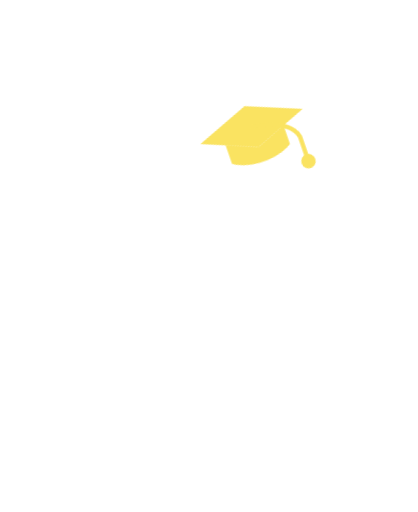
t = 0.00 s
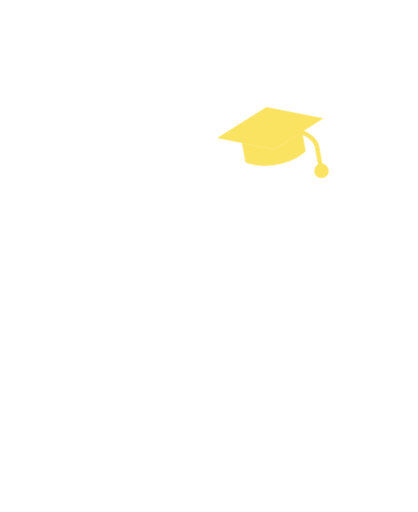
t = 0.60 s
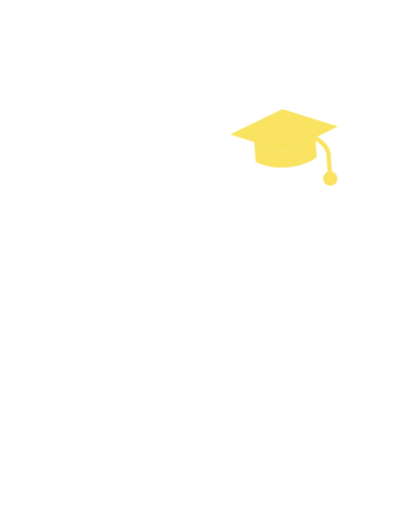
t = 0.90 s
t = 1.50 s: frame unchanged from t = 0.90 s, image omitted
t = 1.80 s: frame unchanged from t = 0.60 s, image omitted
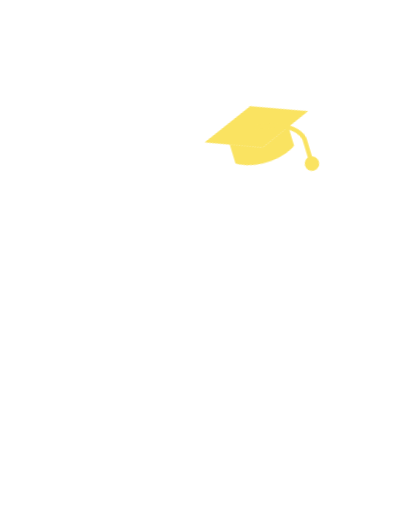
t = 2.10 s

The animated SVG that drew these frames (rendered in a browser with its animation timeline set to each time). Animation: 8 CSS @keyframes rules; one cycle of 2.70 s, repeats indefinitely.

<svg xmlns="http://www.w3.org/2000/svg" viewBox="-40 -330 1160 1420" class="mascotte mascotte-prof-blanc mascotte-prof" role="img" aria-label="Prof">
<style>
.mascotte.mascotte-prof-blanc { --mascot: #ffffff; --line: #fae361; }
.mascotte-prof .m { fill: var(--mascot); }
.mascotte-prof .shadow { fill: var(--mascot); opacity: .12; }
.mascotte-prof g { transform-box: view-box; transform-origin: 0 0; }
.mascotte-prof .arm2 { transform: rotate(104deg); } .mascotte-prof .arm { transform: rotate(-104deg); } .mascotte-prof .legl { transform: rotate(10deg); } .mascotte-prof .legr { transform: rotate(-10deg); }
.mascotte-prof .fa { animation: prof-fa 1.6s ease-in-out .15s infinite alternate; } .mascotte-prof .fa2 { animation: prof-fb 1.6s ease-in-out .3s infinite alternate; }
@keyframes prof-fa { from{transform:rotate(4deg)} to{transform:rotate(18deg)} } @keyframes prof-fb { from{transform:rotate(4deg)} to{transform:rotate(18deg)} }
.mascotte-prof .shadow { transform-box: fill-box; transform-origin: center; }
.mascotte-prof .arm { animation: prof-a 2.4s ease-in-out infinite; }
@keyframes prof-a { 0%,100%{transform:rotate(-64deg)} 50%{transform:rotate(-56deg)} }
.mascotte-prof .arm2 { animation: prof-b .8s ease-in-out infinite alternate; }
@keyframes prof-b { from{transform:rotate(-40deg)} to{transform:rotate(-8deg)} }
.mascotte-prof .head { animation: prof-h 2.4s ease-in-out infinite; }
@keyframes prof-h { 0%,100%{transform:rotate(-4deg)} 50%{transform:rotate(4deg)} }
.mascotte-prof .torso { animation: prof-t 2.4s ease-in-out infinite; }
@keyframes prof-t { 0%,100%{transform:rotate(-3deg)} 50%{transform:rotate(0)} }
.mascotte-prof .cap { animation: prof-c 2.4s ease-in-out infinite; }
@keyframes prof-c { 0%,100%{transform:rotate(-12deg)} 50%{transform:rotate(-6deg)} }
.mascotte-prof .fa2 { animation: prof-fa2x .8s ease-in-out infinite alternate; }
@keyframes prof-fa2x { from{transform:rotate(20deg)} to{transform:rotate(64deg)} }
@media (prefers-reduced-motion: reduce) { .mascotte-prof * { animation: none !important; } }
</style>
<ellipse class="shadow" cx="580" cy="1056.233" rx="280" ry="26"/><defs><clipPath id="prof-tete"><polygon points="380,-10 1010,-10 1010,486 380,486"/></clipPath><clipPath id="prof-buste"><polygon points="380,470 772,478 800,560 788,640 780,790 780,862 380,862"/></clipPath><clipPath id="prof-jambeg"><polygon points="360,760 628,760 628,1110 360,1110"/></clipPath><clipPath id="prof-jambed"><polygon points="628,760 786,760 786,930 840,1110 628,1110"/></clipPath><clipPath id="prof-jambes"><polygon points="360,800 786,800 786,930 840,1110 360,1110"/></clipPath><clipPath id="prof-bra"><polygon points="300,-685 -685,300 300,300"/></clipPath><clipPath id="prof-avb"><polygon points="300,-685 -685,300 -685,-685"/></clipPath></defs><g transform="translate(620.0 1038.2)"><g class="rig"><g transform="translate(-620.0 -1038.2)"><path class="m" d="M861.3,743.7 C852.9,748.7 843.4,751.9 835.0,756.8 C815.5,768.2 796.4,780.6 776.5,791.4 C777.1,778.8 775.7,765.9 776.4,753.3 C778.3,720.9 784.4,678.8 790.3,646.4 C791.1,642.2 791.0,635.9 796.2,636.5 C802.8,637.4 830.6,652.8 838.7,657.1 C852.0,664.1 894.5,686.7 898.7,699.4 C904.2,716.1 874.2,736.1 861.3,743.7 Z M1034.2,666.3 C1016.9,628.2 961.4,587.7 926.1,565.7 C902.4,550.9 876.6,538.8 851.8,525.8 C842.4,519.4 775.8,497.7 773.9,493.5 C772.2,489.9 780.8,486.5 783.5,484.8 C811.1,467.6 841.0,455.8 861.6,429.1 C890.6,391.5 899.3,363.5 894.4,315.2 C888.3,254.5 804.1,134.2 762.1,88.0 C734.7,57.7 693.7,10.8 651.8,48.6 C625.9,72.0 629.8,109.8 639.3,140.0 C640.5,144.0 651.7,168.3 650.5,169.4 C601.6,175.7 546.4,180.7 500.2,198.9 C474.4,209.0 450.2,233.9 460.1,264.0 C467.5,286.6 530.3,313.4 553.4,316.4 C519.1,370.2 529.4,423.0 569.1,469.9 C574.2,475.9 581.2,481.0 586.2,487.0 C588.2,489.4 590.7,490.2 590.3,493.7 C622.5,499.9 646.8,528.2 646.8,562.2 C646.8,600.8 615.5,632.0 577.0,632.0 C559.0,632.0 542.6,625.2 530.2,614.0 C530.0,614.1 529.7,614.2 529.5,614.2 C529.5,614.3 529.6,614.4 529.6,614.5 C529.6,614.5 477.3,809.8 477.3,809.8 C477.5,812.8 477.3,815.4 476.7,818.3 C468.1,862.7 442.8,916.2 427.4,959.4 C423.9,969.1 398.0,1040.3 401.2,1043.4 C449.2,1042.4 497.7,1046.0 545.4,1040.6 C552.8,1013.1 565.6,984.3 579.6,959.4 C585.1,949.7 601.2,922.4 608.6,916.1 C614.9,910.8 628.5,907.6 635.8,912.5 C642.6,917.0 652.4,951.8 655.8,962.0 C663.1,984.6 668.2,1013.7 676.6,1034.4 C679.4,1041.4 683.8,1042.8 691.1,1043.5 C719.1,1046.3 775.7,1045.9 804.1,1043.5 C808.4,1043.1 811.8,1041.4 815.8,1040.7 C811.3,1016.6 800.1,993.7 793.4,970.0 C792.3,965.9 792.9,962.1 792.2,959.4 C792.1,958.9 790.3,957.6 789.8,955.4 C788.1,948.2 786.3,940.5 785.6,933.2 C785.2,929.9 785.8,930.0 788.3,928.0 C819.5,940.0 851.3,948.3 883.3,933.7 C902.9,924.8 920.4,908.6 915.1,885.1 C914.5,882.4 906.3,870.1 904.4,868.3 C900.9,865.0 885.0,859.3 886.7,853.1 C888.0,848.6 914.0,839.8 920.0,836.6 C956.5,817.0 1025.5,766.6 1039.0,727.2 C1046.9,704.5 1044.1,688.0 1034.2,666.3 Z" fill-rule="evenodd" clip-path="url(#prof-jambes)"/><g transform="translate(625.0 800.0)"><g class="torso"><g transform="translate(-625 -800)"><g transform="translate(762.0 575.0)"><g class="arm2"><g transform="scale(-1 1)"><path class="m" d="M-1.7,-70.4 C-3.2,-70.4 -4.7,-70.3 -6.1,-70.2 C-24.3,-72.5 -42.4,-74.6 -60.3,-79.2 C-139.3,-99.3 -206.5,-148.9 -239.6,-224.4 C-245.7,-238.4 -266.8,-294.0 -259.0,-305.5 C-257.2,-308.0 -246.9,-312.8 -243.1,-316.0 C-214.9,-339.3 -193.2,-403.1 -227.2,-429.4 C-231.7,-432.9 -238.7,-434.6 -241.9,-438.5 C-246.2,-443.8 -248.5,-457.8 -253.8,-466.2 C-282.1,-511.3 -356.4,-511.8 -389.5,-470.3 C-394.2,-464.4 -399.7,-451.1 -403.9,-447.7 C-411.3,-441.7 -421.3,-442.9 -430.5,-432.1 C-461.2,-396.1 -441.5,-317.9 -395.2,-302.4 C-385.8,-236.4 -358.6,-169.3 -319.4,-115.6 C-260.6,-35.1 -170.3,9.4 -78.2,41.6 C-72.8,43.5 -52.7,46.9 -49.7,51.5 C-49.6,51.4 -49.4,51.4 -49.3,51.3 C-49.3,51.3 -49.4,51.3 -49.4,51.2 C-36.8,62.9 -20.1,70.0 -1.7,70.0 C37.1,70.0 68.5,38.6 68.5,-0.2 C68.5,-38.9 37.1,-70.4 -1.7,-70.4 Z" clip-path="url(#prof-bra)"/><g transform="translate(-253 -132)"><g class="fa2"><g transform="translate(253 132)"><path class="m" d="M-1.7,-70.4 C-3.2,-70.4 -4.7,-70.3 -6.1,-70.2 C-24.3,-72.5 -42.4,-74.6 -60.3,-79.2 C-139.3,-99.3 -206.5,-148.9 -239.6,-224.4 C-245.7,-238.4 -266.8,-294.0 -259.0,-305.5 C-257.2,-308.0 -246.9,-312.8 -243.1,-316.0 C-214.9,-339.3 -193.2,-403.1 -227.2,-429.4 C-231.7,-432.9 -238.7,-434.6 -241.9,-438.5 C-246.2,-443.8 -248.5,-457.8 -253.8,-466.2 C-282.1,-511.3 -356.4,-511.8 -389.5,-470.3 C-394.2,-464.4 -399.7,-451.1 -403.9,-447.7 C-411.3,-441.7 -421.3,-442.9 -430.5,-432.1 C-461.2,-396.1 -441.5,-317.9 -395.2,-302.4 C-385.8,-236.4 -358.6,-169.3 -319.4,-115.6 C-260.6,-35.1 -170.3,9.4 -78.2,41.6 C-72.8,43.5 -52.7,46.9 -49.7,51.5 C-49.6,51.4 -49.4,51.4 -49.3,51.3 C-49.3,51.3 -49.4,51.3 -49.4,51.2 C-36.8,62.9 -20.1,70.0 -1.7,70.0 C37.1,70.0 68.5,38.6 68.5,-0.2 C68.5,-38.9 37.1,-70.4 -1.7,-70.4 Z" clip-path="url(#prof-avb)"/><circle class="m" cx="-253" cy="-132" r="62"/></g></g></g></g><circle class="m" r="50"/></g></g><path class="m" d="M592,470 C566,510 546,560 532,612 C508,700 486,770 476,820 C520,872 734,872 790,826 C806,740 810,640 794,566 C786,524 774,494 760,470 Z"/><circle class="m" cx="650" cy="480" r="70"/><g transform="translate(650.0 470.0)"><g class="head"><g transform="translate(-650 -470)"><path class="m" d="M861.3,743.7 C852.9,748.7 843.4,751.9 835.0,756.8 C815.5,768.2 796.4,780.6 776.5,791.4 C777.1,778.8 775.7,765.9 776.4,753.3 C778.3,720.9 784.4,678.8 790.3,646.4 C791.1,642.2 791.0,635.9 796.2,636.5 C802.8,637.4 830.6,652.8 838.7,657.1 C852.0,664.1 894.5,686.7 898.7,699.4 C904.2,716.1 874.2,736.1 861.3,743.7 Z M1034.2,666.3 C1016.9,628.2 961.4,587.7 926.1,565.7 C902.4,550.9 876.6,538.8 851.8,525.8 C842.4,519.4 775.8,497.7 773.9,493.5 C772.2,489.9 780.8,486.5 783.5,484.8 C811.1,467.6 841.0,455.8 861.6,429.1 C890.6,391.5 899.3,363.5 894.4,315.2 C888.3,254.5 804.1,134.2 762.1,88.0 C734.7,57.7 693.7,10.8 651.8,48.6 C625.9,72.0 629.8,109.8 639.3,140.0 C640.5,144.0 651.7,168.3 650.5,169.4 C601.6,175.7 546.4,180.7 500.2,198.9 C474.4,209.0 450.2,233.9 460.1,264.0 C467.5,286.6 530.3,313.4 553.4,316.4 C519.1,370.2 529.4,423.0 569.1,469.9 C574.2,475.9 581.2,481.0 586.2,487.0 C588.2,489.4 590.7,490.2 590.3,493.7 C622.5,499.9 646.8,528.2 646.8,562.2 C646.8,600.8 615.5,632.0 577.0,632.0 C559.0,632.0 542.6,625.2 530.2,614.0 C530.0,614.1 529.7,614.2 529.5,614.2 C529.5,614.3 529.6,614.4 529.6,614.5 C529.6,614.5 477.3,809.8 477.3,809.8 C477.5,812.8 477.3,815.4 476.7,818.3 C468.1,862.7 442.8,916.2 427.4,959.4 C423.9,969.1 398.0,1040.3 401.2,1043.4 C449.2,1042.4 497.7,1046.0 545.4,1040.6 C552.8,1013.1 565.6,984.3 579.6,959.4 C585.1,949.7 601.2,922.4 608.6,916.1 C614.9,910.8 628.5,907.6 635.8,912.5 C642.6,917.0 652.4,951.8 655.8,962.0 C663.1,984.6 668.2,1013.7 676.6,1034.4 C679.4,1041.4 683.8,1042.8 691.1,1043.5 C719.1,1046.3 775.7,1045.9 804.1,1043.5 C808.4,1043.1 811.8,1041.4 815.8,1040.7 C811.3,1016.6 800.1,993.7 793.4,970.0 C792.3,965.9 792.9,962.1 792.2,959.4 C792.1,958.9 790.3,957.6 789.8,955.4 C788.1,948.2 786.3,940.5 785.6,933.2 C785.2,929.9 785.8,930.0 788.3,928.0 C819.5,940.0 851.3,948.3 883.3,933.7 C902.9,924.8 920.4,908.6 915.1,885.1 C914.5,882.4 906.3,870.1 904.4,868.3 C900.9,865.0 885.0,859.3 886.7,853.1 C888.0,848.6 914.0,839.8 920.0,836.6 C956.5,817.0 1025.5,766.6 1039.0,727.2 C1046.9,704.5 1044.1,688.0 1034.2,666.3 Z" fill-rule="evenodd" clip-path="url(#prof-tete)"/></g><g transform="translate(72 -412)"><g transform="translate(10.0 -20.0)"><g class="cap"><g><path d="M-150,-10 L0,-70 L150,-10 L0,50 Z" fill="var(--line)"/>
<path d="M-85,15 L-85,70 C-40,100 40,100 85,70 L85,15 L0,50 Z" fill="var(--line)"/>
<path d="M0,-10 C60,0 110,20 118,60 L118,120" fill="none" stroke="#fae361" stroke-width="12" stroke-linecap="round"/>
<circle cx="118" cy="132" r="20" fill="#fae361"/></g></g></g></g></g></g><circle class="m" cx="579.4" cy="562.8" r="46"/><g transform="translate(579.4 562.8)"><g class="arm"><path class="m" d="M-1.7,-70.4 C-3.2,-70.4 -4.7,-70.3 -6.1,-70.2 C-24.3,-72.5 -42.4,-74.6 -60.3,-79.2 C-139.3,-99.3 -206.5,-148.9 -239.6,-224.4 C-245.7,-238.4 -266.8,-294.0 -259.0,-305.5 C-257.2,-308.0 -246.9,-312.8 -243.1,-316.0 C-214.9,-339.3 -193.2,-403.1 -227.2,-429.4 C-231.7,-432.9 -238.7,-434.6 -241.9,-438.5 C-246.2,-443.8 -248.5,-457.8 -253.8,-466.2 C-282.1,-511.3 -356.4,-511.8 -389.5,-470.3 C-394.2,-464.4 -399.7,-451.1 -403.9,-447.7 C-411.3,-441.7 -421.3,-442.9 -430.5,-432.1 C-461.2,-396.1 -441.5,-317.9 -395.2,-302.4 C-385.8,-236.4 -358.6,-169.3 -319.4,-115.6 C-260.6,-35.1 -170.3,9.4 -78.2,41.6 C-72.8,43.5 -52.7,46.9 -49.7,51.5 C-49.6,51.4 -49.4,51.4 -49.3,51.3 C-49.3,51.3 -49.4,51.3 -49.4,51.2 C-36.8,62.9 -20.1,70.0 -1.7,70.0 C37.1,70.0 68.5,38.6 68.5,-0.2 C68.5,-38.9 37.1,-70.4 -1.7,-70.4 Z" clip-path="url(#prof-bra)"/><g transform="translate(-253 -132)"><g class="fa"><g transform="translate(253 132)"><path class="m" d="M-1.7,-70.4 C-3.2,-70.4 -4.7,-70.3 -6.1,-70.2 C-24.3,-72.5 -42.4,-74.6 -60.3,-79.2 C-139.3,-99.3 -206.5,-148.9 -239.6,-224.4 C-245.7,-238.4 -266.8,-294.0 -259.0,-305.5 C-257.2,-308.0 -246.9,-312.8 -243.1,-316.0 C-214.9,-339.3 -193.2,-403.1 -227.2,-429.4 C-231.7,-432.9 -238.7,-434.6 -241.9,-438.5 C-246.2,-443.8 -248.5,-457.8 -253.8,-466.2 C-282.1,-511.3 -356.4,-511.8 -389.5,-470.3 C-394.2,-464.4 -399.7,-451.1 -403.9,-447.7 C-411.3,-441.7 -421.3,-442.9 -430.5,-432.1 C-461.2,-396.1 -441.5,-317.9 -395.2,-302.4 C-385.8,-236.4 -358.6,-169.3 -319.4,-115.6 C-260.6,-35.1 -170.3,9.4 -78.2,41.6 C-72.8,43.5 -52.7,46.9 -49.7,51.5 C-49.6,51.4 -49.4,51.4 -49.3,51.3 C-49.3,51.3 -49.4,51.3 -49.4,51.2 C-36.8,62.9 -20.1,70.0 -1.7,70.0 C37.1,70.0 68.5,38.6 68.5,-0.2 C68.5,-38.9 37.1,-70.4 -1.7,-70.4 Z" clip-path="url(#prof-avb)"/><circle class="m" cx="-253" cy="-132" r="62"/></g></g></g></g></g></g></g></g></g></g></g>
</svg>
